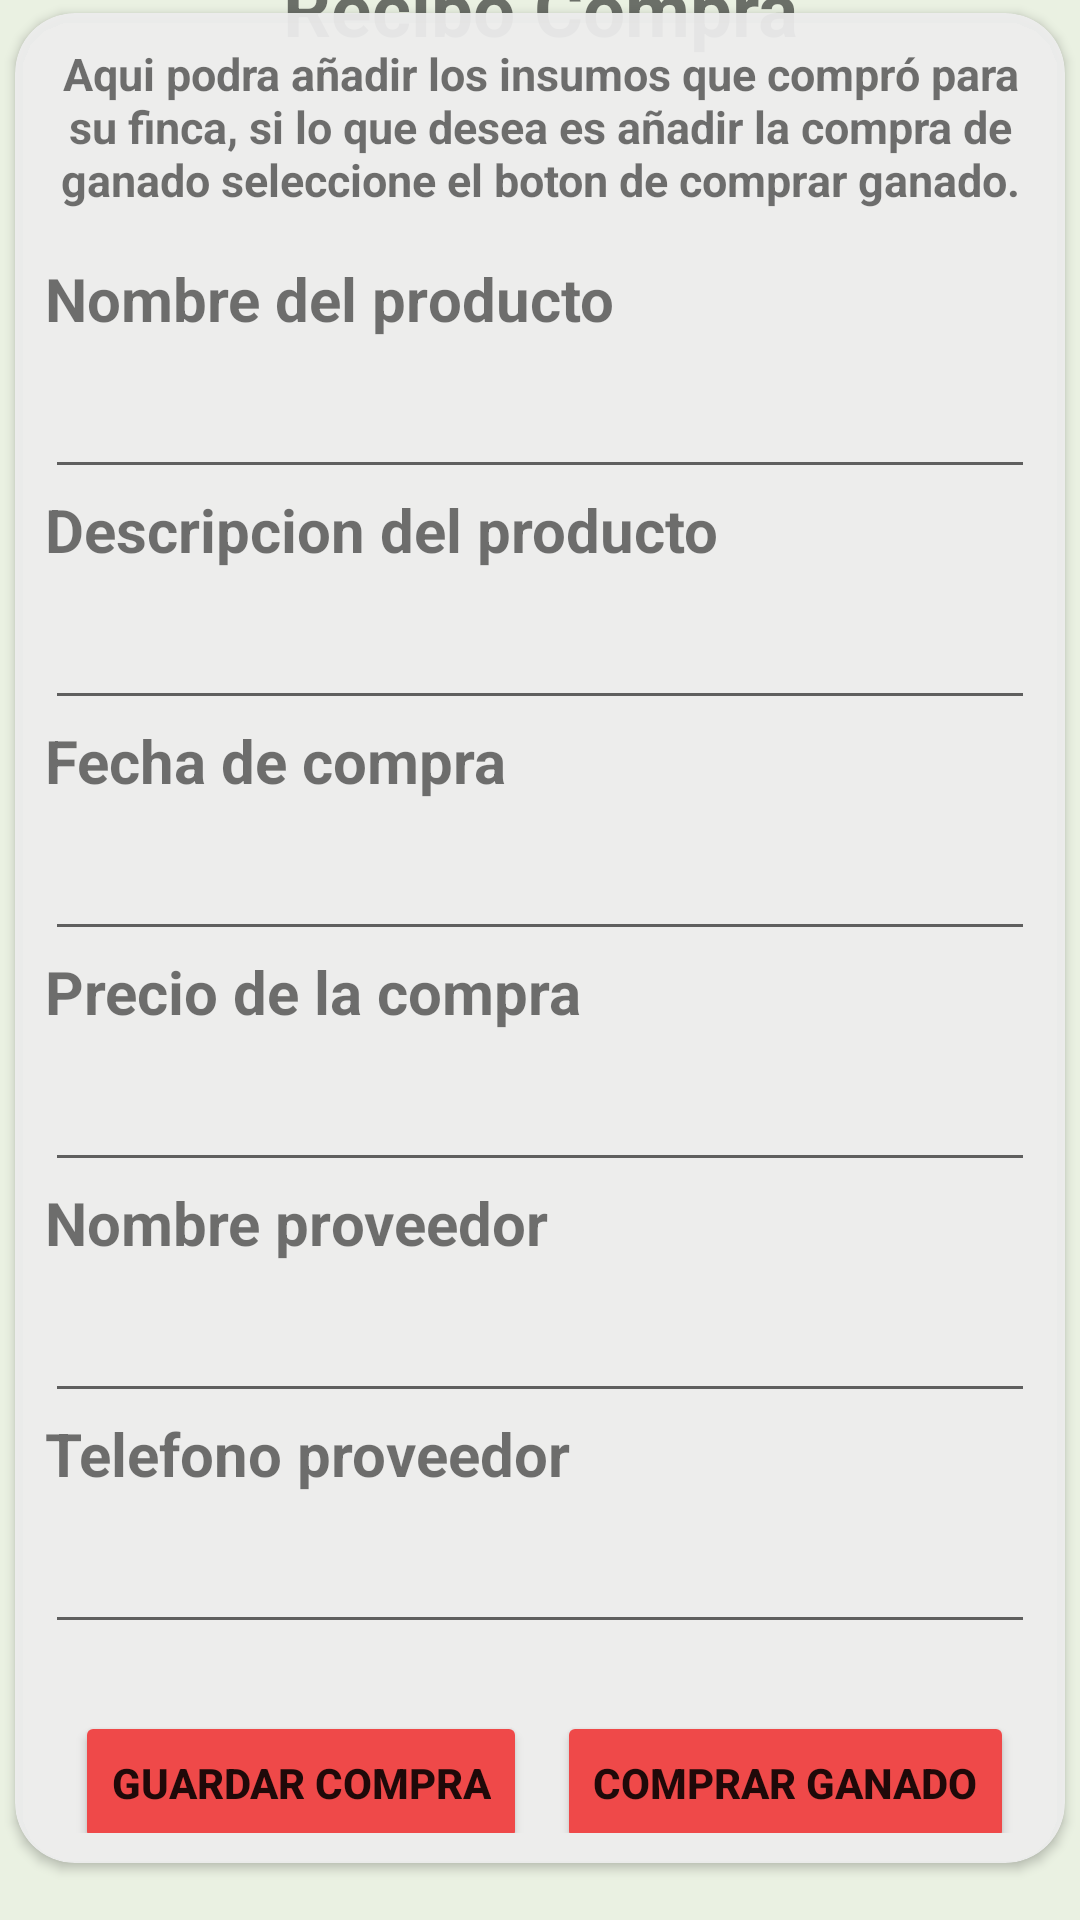

Layout XML and referenced resources for this Android screen:
<!-- AndroidManifest.xml: application theme Theme.ProyectoGrado -->
<!-- res/layout/activity_recibo_compra.xml -->
<?xml version="1.0" encoding="utf-8"?>
<androidx.constraintlayout.widget.ConstraintLayout xmlns:android="http://schemas.android.com/apk/res/android"
    xmlns:app="http://schemas.android.com/apk/res-auto"
    xmlns:tools="http://schemas.android.com/tools"
    android:layout_width="match_parent"
    android:layout_height="match_parent"
    android:background="@color/Proy_background"
    tools:context=".RegisterActivity">

    <TextView
        android:id="@+id/title"
        android:layout_width="wrap_content"
        android:layout_height="wrap_content"
        android:layout_marginHorizontal="60dp"
        android:text="@string/finanzasCompra"
        android:textSize="25dp"
        android:textStyle="bold"
        app:layout_constraintBottom_toTopOf="@id/card"
        app:layout_constraintEnd_toEndOf="parent"
        app:layout_constraintStart_toStartOf="parent"
        app:layout_constraintTop_toTopOf="parent" />


    <androidx.cardview.widget.CardView
        android:id="@+id/card"
        android:layout_width="350dp"
        android:layout_height="wrap_content"
        android:layout_marginHorizontal="25dp"
        android:backgroundTint="@color/FondoCarta"
        app:cardCornerRadius="20dp"
        app:layout_constraintBottom_toBottomOf="parent"
        app:layout_constraintEnd_toEndOf="parent"
        app:layout_constraintStart_toStartOf="parent"
        app:layout_constraintTop_toTopOf="@+id/title">


        <LinearLayout
            android:layout_width="wrap_content"
            android:layout_height="wrap_content"
            android:orientation="vertical"
            android:padding="10dp">

            <TextView
                android:layout_width="wrap_content"
                android:layout_height="wrap_content"
                android:layout_marginBottom="16dp"
                android:gravity="center"
                android:text="@string/compraDescripcion"
                android:textSize="15dp"
                android:textStyle="bold" />

            <TextView
                android:layout_width="wrap_content"
                android:layout_height="wrap_content"
                android:text="@string/nameProductoCompra"
                android:textSize="20sp"
                android:textStyle="bold" />

            <EditText
                android:id="@+id/etNameProducto"
                android:layout_width="match_parent"
                android:layout_height="50dp"
                android:maxLines="1"
                android:singleLine="true" />

            <TextView
                android:layout_width="wrap_content"
                android:layout_height="wrap_content"
                android:text="@string/descriptionProductoCompra"
                android:textSize="20sp"
                android:textStyle="bold" />

            <EditText
                android:id="@+id/etDesProducto"
                android:layout_width="match_parent"
                android:layout_height="50dp"
                android:maxLines="1"
                android:singleLine="true" />

            <TextView
                android:layout_width="wrap_content"
                android:layout_height="wrap_content"
                android:text="@string/fechaCompra"
                android:textSize="20sp"
                android:textStyle="bold" />

            <EditText
                android:id="@+id/etFechaCompra"
                android:layout_width="match_parent"
                android:layout_height="50dp"
                android:maxLines="1"
                android:singleLine="true" />

            <TextView
                android:layout_width="wrap_content"
                android:layout_height="wrap_content"
                android:text="@string/precioCompraProducto"
                android:textSize="20sp"
                android:textStyle="bold" />

            <EditText
                android:id="@+id/etPrecioProducto"
                android:layout_width="match_parent"
                android:layout_height="50dp"
                android:maxLines="1"
                android:singleLine="true" />

            <TextView
                android:layout_width="wrap_content"
                android:layout_height="wrap_content"
                android:text="@string/Proveedor"
                android:textSize="20sp"
                android:textStyle="bold" />

            <EditText
                android:id="@+id/etNombreProveedor"
                android:layout_width="match_parent"
                android:layout_height="50dp"
                android:maxLines="1"
                android:singleLine="true" />

            <TextView
                android:layout_width="wrap_content"
                android:layout_height="wrap_content"
                android:text="@string/telProveedor"
                android:textSize="20sp"
                android:textStyle="bold" />

            <EditText
                android:id="@+id/etTelProveedor"
                android:layout_width="match_parent"
                android:layout_height="50dp"
                android:maxLines="1"
                android:singleLine="true" />

            <LinearLayout
                android:layout_width="wrap_content"
                android:layout_height="wrap_content"
                android:orientation="horizontal">

                <Button
                    android:layout_width="wrap_content"
                    android:layout_height="wrap_content"
                    android:layout_marginHorizontal="10dp"
                    android:layout_marginTop="15dp"
                    style="@style/buttomPrincipal"
                    android:text="@string/saveCompra" />

                <Button
                    android:layout_width="wrap_content"
                    android:layout_height="wrap_content"
                    android:layout_marginTop="15dp"
                    style="@style/buttomPrincipal"
                    android:text="@string/compraGanado" />
            </LinearLayout>


        </LinearLayout>

    </androidx.cardview.widget.CardView>


</androidx.constraintlayout.widget.ConstraintLayout>
<!-- resources referenced by this layout -->
<resources>
  <color name="FondoCarta">#EEEE</color>
  <color name="Proy_background">#EAF1E2</color>
  <string name="Proveedor">Nombre proveedor</string>
  <string name="compraDescripcion">Aqui podra añadir los insumos que compró para su finca, si lo que desea es añadir la compra de ganado seleccione el boton de comprar ganado.</string>
  <string name="compraGanado">Comprar ganado</string>
  <string name="descriptionProductoCompra">Descripcion del producto</string>
  <string name="fechaCompra">Fecha de compra</string>
  <string name="finanzasCompra">Recibo Compra</string>
  <string name="nameProductoCompra">Nombre del producto</string>
  <string name="precioCompraProducto">Precio de la compra</string>
  <string name="saveCompra">Guardar compra</string>
  <string name="telProveedor">Telefono proveedor</string>
  <style name="buttomPrincipal">
          <item name="backgroundTint">@color/BotonRojo</item>
          <item name="android:textStyle">bold</item>
          <item name="android:layout_gravity">center</item>
      </style>
  <style name="Theme.ProyectoGrado" parent="Theme.MaterialComponents.DayNight.DarkActionBar">
          
          <item name="colorPrimary">@color/purple_500</item>
          <item name="colorPrimaryVariant">@color/purple_700</item>
          <item name="colorOnPrimary">@color/white</item>
          
          <item name="colorSecondary">@color/teal_200</item>
          <item name="colorSecondaryVariant">@color/teal_700</item>
          <item name="colorOnSecondary">@color/black</item>
          
          <item name="android:statusBarColor">?attr/colorPrimaryVariant</item>
          
      </style>
  <color name="BotonRojo">#EF4949</color>
  <color name="purple_500">#FF6200EE</color>
  <color name="purple_700">#FF3700B3</color>
  <color name="white">#FFFFFFFF</color>
  <color name="teal_200">#FF03DAC5</color>
  <color name="teal_700">#FF018786</color>
  <color name="black">#FF000000</color>
</resources>
